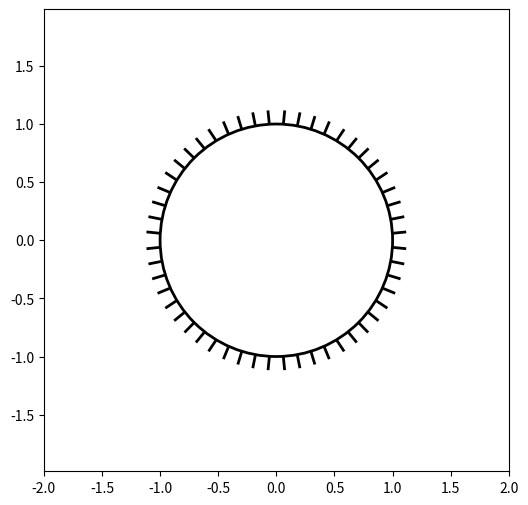
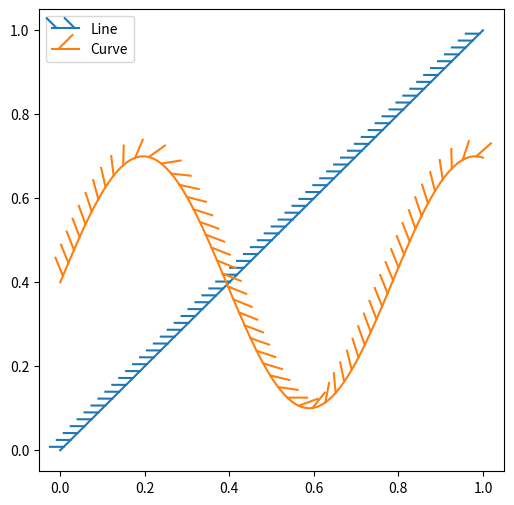
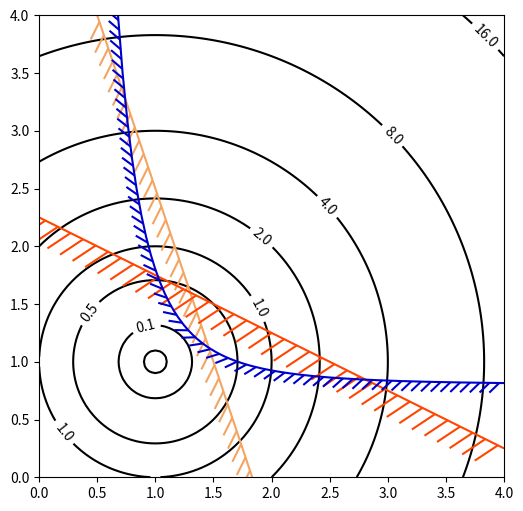
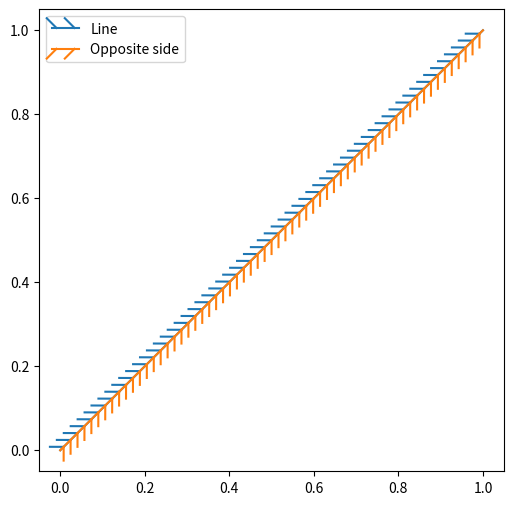

Write Python code to recreate these figures, in order.
import matplotlib.pyplot as plt
import numpy as np

import matplotlib.patches as patches
from matplotlib.path import Path
import matplotlib.patheffects as patheffects

fig, ax = plt.subplots(figsize=(6, 6))
path = Path.unit_circle()
patch = patches.PathPatch(path, facecolor='none', lw=2, path_effects=[
    patheffects.withTickedStroke(angle=-90, spacing=10, length=1)])

ax.add_patch(patch)
ax.axis('equal')
ax.set_xlim(-2, 2)
ax.set_ylim(-2, 2)

plt.show()

fig, ax = plt.subplots(figsize=(6, 6))
ax.plot([0, 1], [0, 1], label="Line",
        path_effects=[patheffects.withTickedStroke(spacing=7, angle=135)])

nx = 101
x = np.linspace(0.0, 1.0, nx)
y = 0.3*np.sin(x*8) + 0.4
ax.plot(x, y, label="Curve", path_effects=[patheffects.withTickedStroke()])

ax.legend()

plt.show()

fig, ax = plt.subplots(figsize=(6, 6))

nx = 101
ny = 105

# Set up survey vectors
xvec = np.linspace(0.001, 4.0, nx)
yvec = np.linspace(0.001, 4.0, ny)

# Set up survey matrices.  Design disk loading and gear ratio.
x1, x2 = np.meshgrid(xvec, yvec)

# Evaluate some stuff to plot
obj = x1**2 + x2**2 - 2*x1 - 2*x2 + 2
g1 = -(3*x1 + x2 - 5.5)
g2 = -(x1 + 2*x2 - 4.5)
g3 = 0.8 + x1**-3 - x2

cntr = ax.contour(x1, x2, obj, [0.01, 0.1, 0.5, 1, 2, 4, 8, 16],
                  colors='black')
ax.clabel(cntr, fmt="%2.1f", use_clabeltext=True)

cg1 = ax.contour(x1, x2, g1, [0], colors='sandybrown')
cg1.set(path_effects=[patheffects.withTickedStroke(angle=135)])

cg2 = ax.contour(x1, x2, g2, [0], colors='orangered')
cg2.set(path_effects=[patheffects.withTickedStroke(angle=60, length=2)])

cg3 = ax.contour(x1, x2, g3, [0], colors='mediumblue')
cg3.set(path_effects=[patheffects.withTickedStroke(spacing=7)])

ax.set_xlim(0, 4)
ax.set_ylim(0, 4)

plt.show()

fig, ax = plt.subplots(figsize=(6, 6))
line_x = line_y = [0, 1]
ax.plot(line_x, line_y, label="Line",
        path_effects=[patheffects.withTickedStroke(spacing=7, angle=135)])

ax.plot(line_x, line_y, label="Opposite side",
        path_effects=[patheffects.withTickedStroke(spacing=7, angle=-135)])

ax.legend()
plt.show()